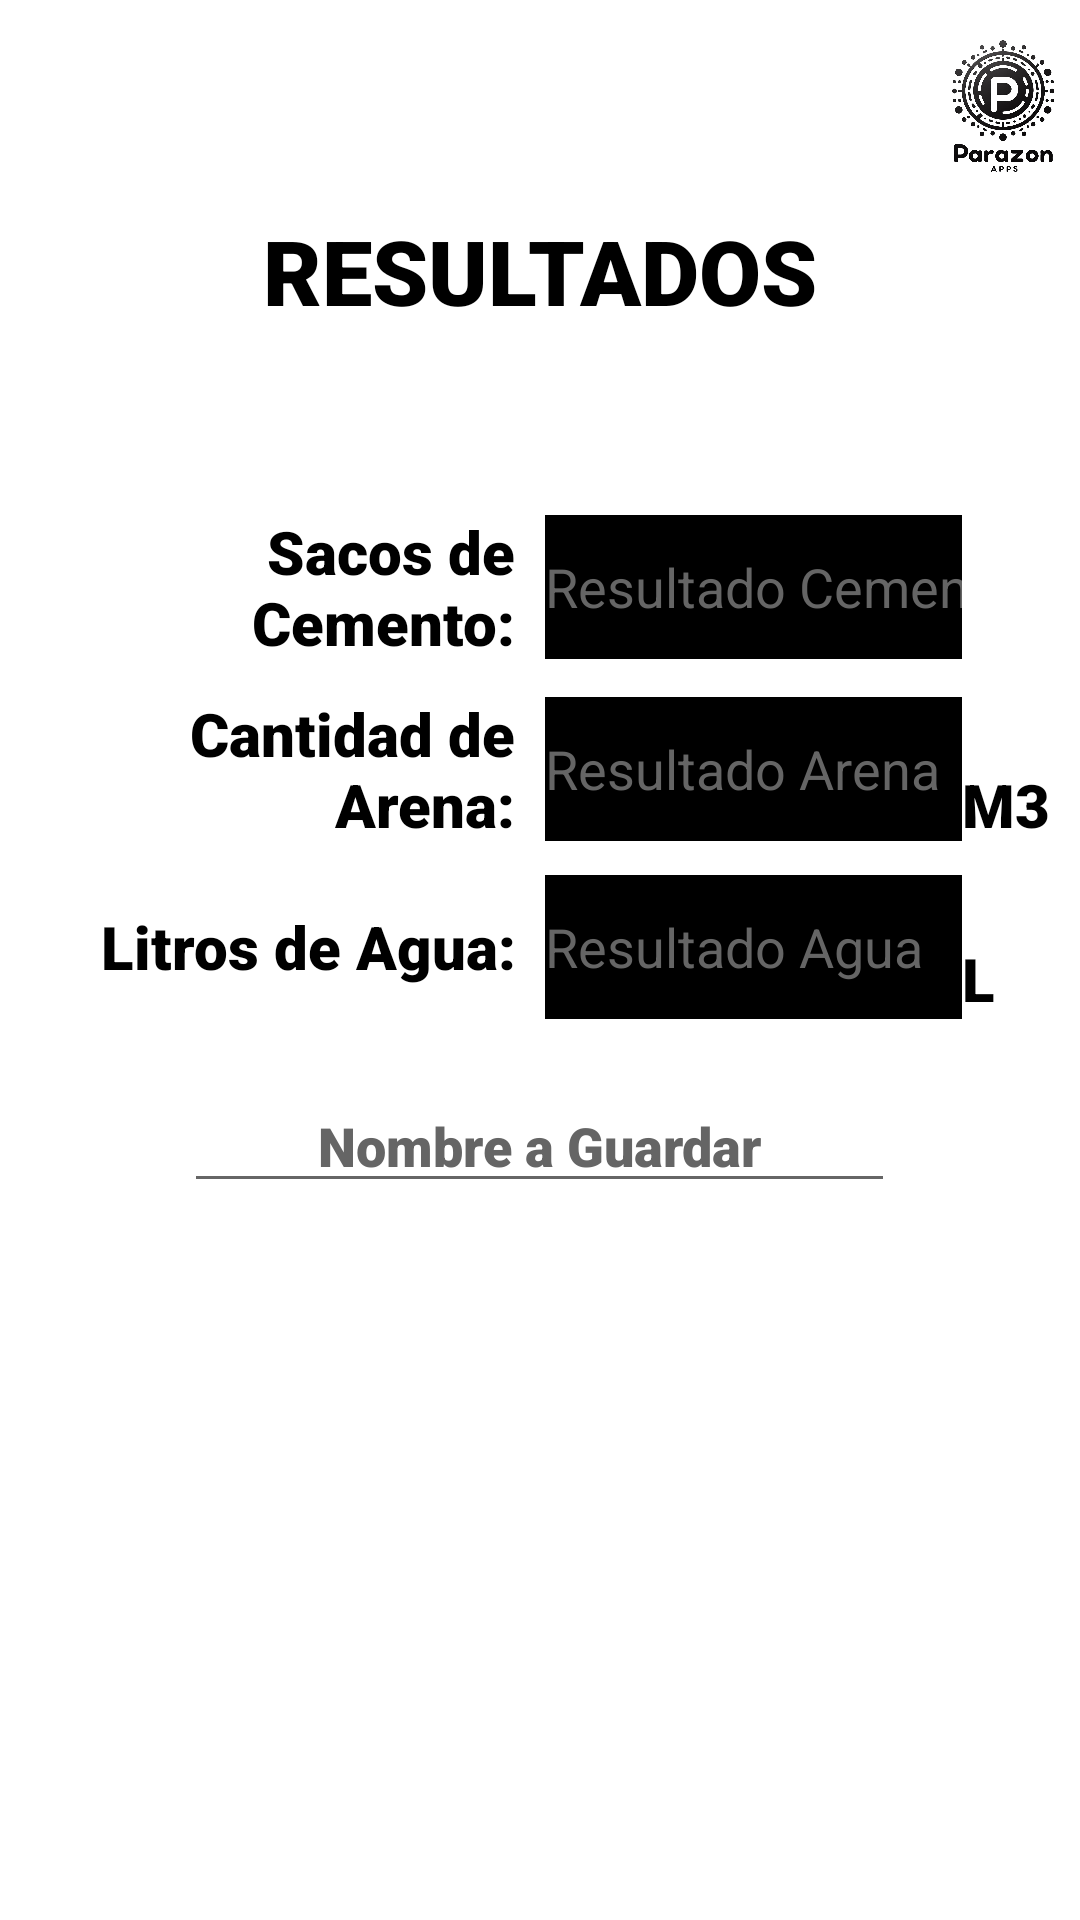

Produce the Android XML layout that renders to this screen, including the resource entries it uses.
<!-- AndroidManifest.xml: application theme Base.Theme.ConcretosChile -->
<!-- res/layout/activity_resultado_mortero.xml -->
<?xml version="1.0" encoding="utf-8"?>
<androidx.constraintlayout.widget.ConstraintLayout xmlns:android="http://schemas.android.com/apk/res/android"
    xmlns:tools="http://schemas.android.com/tools"
    android:layout_width="match_parent"
    android:layout_height="match_parent"
    tools:context=".Resultados.ResultadoMortero">

    <TableLayout
        android:layout_width="match_parent"
        android:layout_height="match_parent"
        >

        <TableRow
            android:layout_width="match_parent"
            android:layout_height="match_parent" >

            <ImageView
                android:id="@+id/config"
                android:layout_width="0dp"
                android:layout_height="match_parent"
                android:layout_weight="1"
                android:contentDescription="@string/boton_configuracion"
                android:src="@drawable/configuraciones"
                tools:ignore="MissingConstraints" />

            <Space
                android:layout_width="250dp"
                android:layout_height="wrap_content" />

            <ImageView
                android:id="@+id/imageView"
                android:layout_width="0dp"
                android:layout_height="70dp"
                android:layout_weight="1"
                android:contentDescription="@string/empresa_imagen"
                android:src="@drawable/empresa"
                tools:ignore="MissingConstraints" />
        </TableRow>

        <TableRow
            android:layout_width="match_parent"
            android:layout_height="match_parent"
            android:gravity="center">

            <TextView
                android:id="@+id/textViewResulM"
                android:layout_width="wrap_content"
                android:layout_height="wrap_content"
                android:fontFamily="sans-serif-black"
                android:text="@string/resultados"
                android:textSize="30sp"
                android:textAlignment="center"
                android:textColor="@color/black"
                android:layout_marginLeft="10dp"
                android:layout_marginRight="10dp" />
        </TableRow>

        <TableRow
            android:layout_width="match_parent"
            android:layout_height="match_parent"
            android:gravity="center"
            android:layout_marginTop="60dp">

            <TextView
                android:id="@+id/textViewSdcM"
                android:layout_width="wrap_content"
                android:layout_height="wrap_content"
                android:fontFamily="sans-serif-black"
                android:text="@string/sacos_de_cemento"
                android:textColor="@color/black"
                android:textSize="20sp"
                android:gravity="end"
                android:layout_marginEnd="10dp"
                android:layout_weight="1" />

            <EditText
                android:id="@+id/ResulSacosM"
                android:layout_width="match_parent"
                android:layout_height="48dp"
                android:background="@color/black"
                android:ems="10"
                android:enabled="false"
                android:inputType="numberDecimal"
                android:textColor="@color/white"
                android:layout_weight="2"
                android:hint="@string/resultado_cemento"
                android:textColorHint="@color/gray"
                android:importantForAutofill="no" />
            <Space
                android:layout_width="match_parent"
                android:layout_height="match_parent"
                android:layout_marginEnd="10dp"
                />
        </TableRow>

        <TableRow
            android:layout_width="match_parent"
            android:layout_height="match_parent"
            android:gravity="center"
            android:layout_marginTop="10dp">

            <TextView
                android:id="@+id/textViewArenaM"
                android:layout_width="wrap_content"
                android:layout_height="wrap_content"
                android:fontFamily="sans-serif-black"
                android:text="@string/cantidad_de_arena"
                android:textColor="@color/black"
                android:textSize="20sp"
                android:gravity="end"
                android:layout_marginEnd="10dp"
                android:layout_weight="1" />

            <EditText
                android:id="@+id/ResulArenaM"
                android:layout_width="match_parent"
                android:layout_height="48dp"
                android:background="@color/black"
                android:ems="10"
                android:enabled="false"
                android:inputType="numberDecimal"
                android:textColor="@color/white"
                android:layout_weight="2"
                android:hint="@string/resultado_arena"
                android:textColorHint="@color/gray"
                android:importantForAutofill="no" />

            <TextView
                android:id="@+id/textView51"
                android:layout_width="match_parent"
                android:layout_height="match_parent"
                android:fontFamily="sans-serif-black"
                android:text="@string/m3"
                android:layout_marginEnd="10dp"
                android:textColor="@color/black"
                android:textSize="20sp"
                android:gravity="bottom" />
        </TableRow>

        <TableRow
            android:layout_width="match_parent"
            android:layout_height="match_parent"
            android:gravity="center"
            android:layout_marginTop="10dp">

            <TextView
                android:id="@+id/textViewAguaM"
                android:layout_width="wrap_content"
                android:layout_height="wrap_content"
                android:fontFamily="sans-serif-black"
                android:text="@string/litros_de_agua"
                android:textColor="@color/black"
                android:textSize="20sp"
                android:gravity="end"
                android:layout_marginEnd="10dp"
                android:layout_weight="1" />

            <EditText
                android:id="@+id/ResulAguaM"
                android:layout_width="match_parent"
                android:layout_height="48dp"
                android:background="@color/black"
                android:ems="10"
                android:enabled="false"
                android:inputType="numberDecimal"
                android:textColor="@color/white"
                android:layout_weight="2"
                android:hint="@string/resultado_agua"
                android:textColorHint="@color/gray"
                android:importantForAutofill="no" />

            <TextView
                android:id="@+id/textView50"
                android:layout_width="match_parent"
                android:layout_height="match_parent"
                android:fontFamily="sans-serif-black"
                android:text="@string/l"
                android:layout_marginEnd="10dp"
                android:textColor="@color/black"
                android:textSize="20sp"
                android:gravity="bottom" />
        </TableRow>

        <TableRow
            android:layout_width="match_parent"
            android:layout_height="match_parent"
            android:gravity="center"
            android:layout_marginTop="20dp">

            <EditText
                android:id="@+id/nombreGuardarM"
                android:layout_width="wrap_content"
                android:layout_height="wrap_content"
                android:ems="10"
                android:hint="@string/nombre_a_guardar"
                android:inputType="text"
                android:fontFamily="sans-serif-black"
                android:textColor="@color/black"
                android:textColorHint="@color/gray"
                android:gravity = "center"
                android:importantForAutofill="no" />
        </TableRow>

        <TableRow
            android:layout_width="match_parent"
            android:layout_height="match_parent"
            android:gravity="center">

            <Button
                android:id="@+id/buttonGuardarResulM"
                style="@style/Widget.Material3.Button"
                android:layout_width="match_parent"
                android:layout_height="70dp"
                android:layout_marginLeft="48dp"
                android:layout_marginTop="10dp"
                android:layout_marginRight="48dp"
                android:backgroundTint="@color/black"
                android:fontFamily="sans-serif-black"
                android:text="@string/guardar"
                android:textColor="@color/white"
                android:textSize="20sp" />
        </TableRow>
    </TableLayout>
</androidx.constraintlayout.widget.ConstraintLayout>
<!-- resources referenced by this layout -->
<resources>
  <color name="black">#FF000000</color>
  <color name="gray">#656565</color>
  <color name="white">#FFFFFFFF</color>
  <!-- drawable empresa: png bitmap (drawable, 259559 bytes) -->
  <string name="boton_configuracion">Boton Configuración</string>
  <string name="cantidad_de_arena">Cantidad de Arena:</string>
  <string name="empresa_imagen">Empresa_Imagen</string>
  <string name="guardar">GUARDAR</string>
  <string name="l" tools:ignore="UnusedResources">L</string>
  <string name="litros_de_agua">Litros de Agua:</string>
  <string name="m3" tools:ignore="UnusedResources">M3</string>
  <string name="nombre_a_guardar">Nombre a Guardar</string>
  <string name="resultado_agua">Resultado Agua</string>
  <string name="resultado_arena">Resultado Arena</string>
  <string name="resultado_cemento">Resultado Cemento</string>
  <string name="resultados">RESULTADOS</string>
  <string name="sacos_de_cemento">Sacos de Cemento:</string>
  <style name="Base.Theme.ConcretosChile" parent="Theme.MaterialComponents.Light.DarkActionBar">
          
          <item name="colorPrimary">@color/black</item>
          <item name="colorPrimaryVariant">@color/black</item>
          <item name="colorOnPrimary">@color/white</item>
          
          <item name="colorSecondary">@color/teal_200</item>
          <item name="colorSecondaryVariant">@color/teal_700</item>
          <item name="colorOnSecondary">@color/black</item>
          
          <item name="android:statusBarColor">?attr/colorPrimaryVariant</item>
          
          
          <item name="windowActionBar">false</item>
          <item name="windowNoTitle">true</item>
      </style>
  <color name="teal_200">#FF03DAC5</color>
  <color name="teal_700">#FF018786</color>
</resources>
